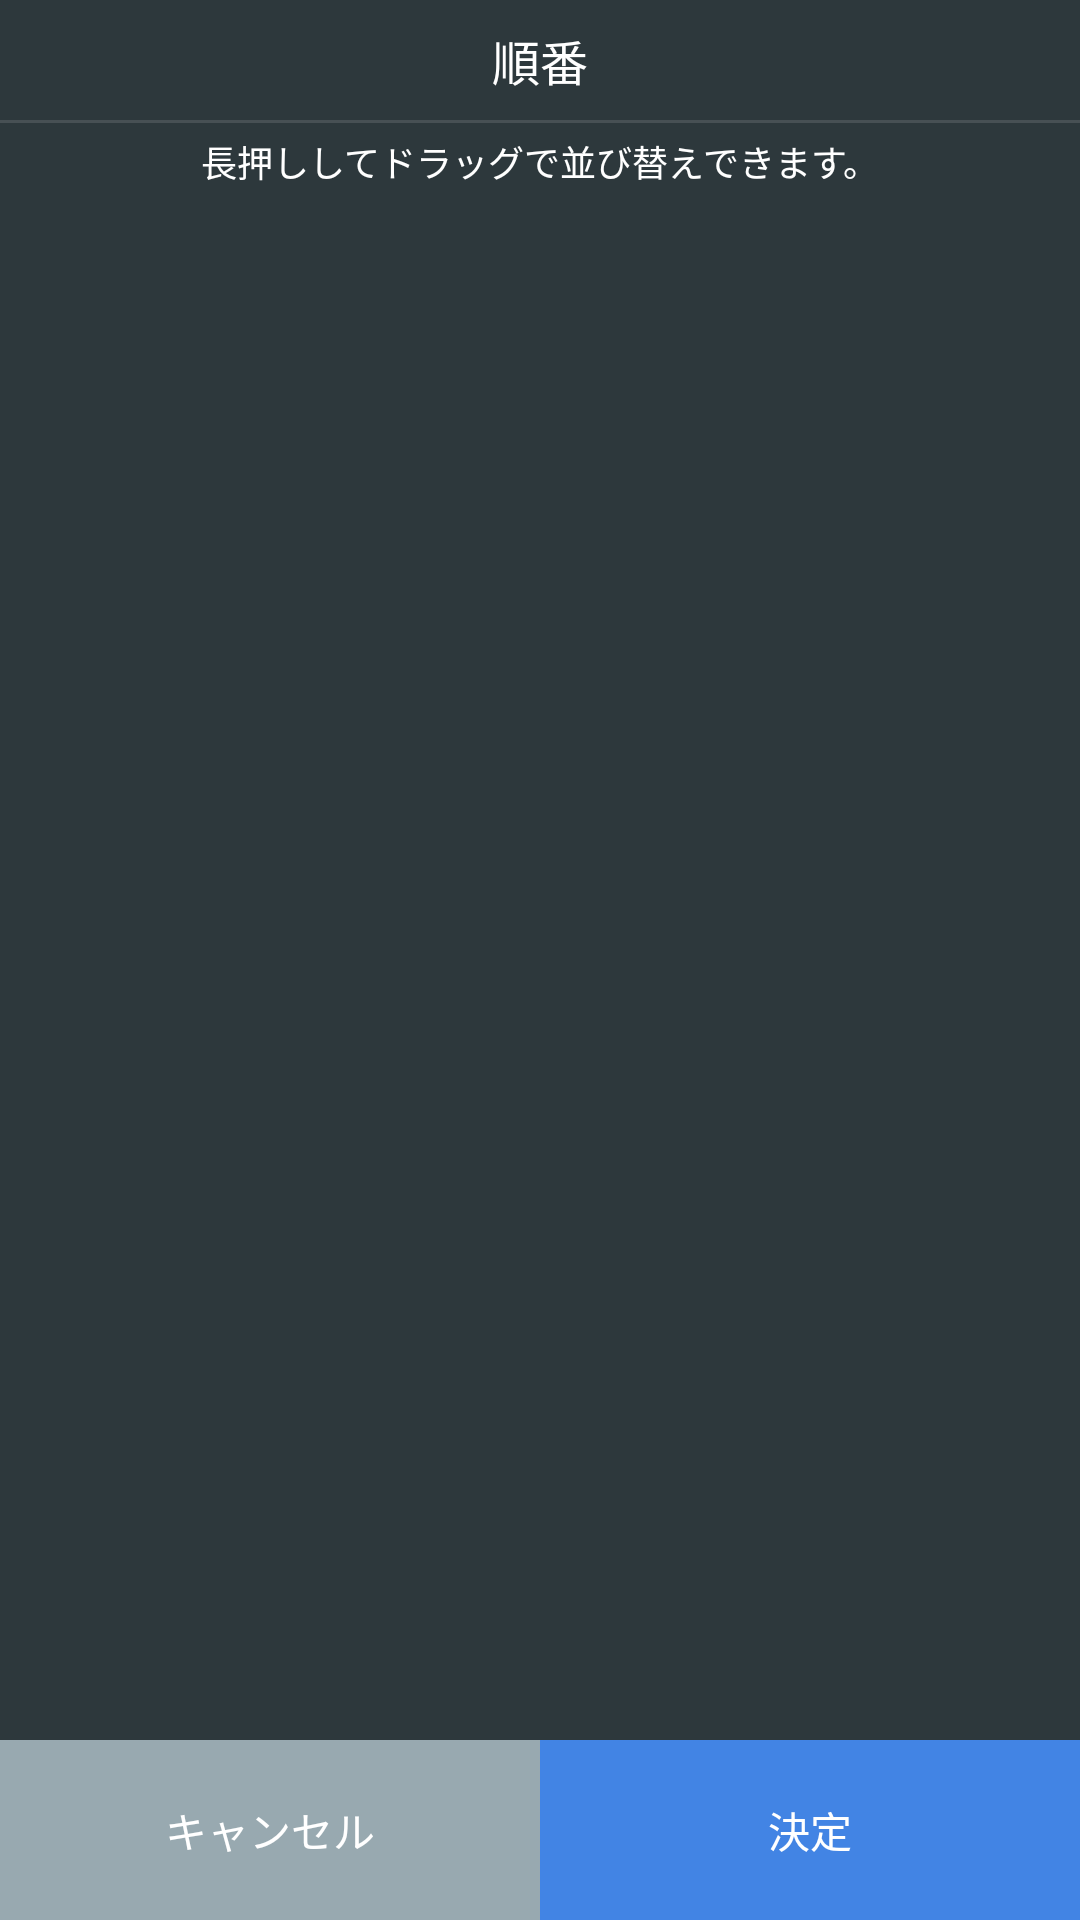

Produce the Android XML layout that renders to this screen, including the resource entries it uses.
<!-- AndroidManifest.xml: application theme AppTheme -->
<!-- res/layout/activity_sort.xml -->
<?xml version="1.0" encoding="utf-8"?>
<androidx.constraintlayout.widget.ConstraintLayout xmlns:android="http://schemas.android.com/apk/res/android"
    android:id="@+id/container"
    xmlns:app="http://schemas.android.com/apk/res-auto"
    xmlns:tools="http://schemas.android.com/tools"
    android:layout_width="match_parent"
    android:layout_height="match_parent"
    android:background="@color/appBackground"
    tools:context=".SortActivity">

    <TextView
        android:id="@+id/textView"
        android:layout_width="match_parent"
        android:layout_height="40dp"
        android:background="@color/appBackground"
        android:gravity="center"
        android:text="@string/sort"
        android:textSize="16sp"
        android:textColor="@color/colorWhite"
        app:layout_constraintEnd_toEndOf="parent"
        app:layout_constraintStart_toStartOf="parent"
        app:layout_constraintTop_toTopOf="parent" />

    <View
        android:id="@+id/divider"
        android:layout_width="match_parent"
        android:layout_height="1dp"
        android:background="?android:attr/listDivider"
        app:layout_constraintTop_toBottomOf="@id/textView" />

    <TextView
        android:id="@+id/sortDesc"
        android:layout_width="wrap_content"
        android:layout_height="wrap_content"
        android:layout_marginTop="5dp"
        android:text="@string/sort_desc"
        android:textSize="12sp"
        android:textColor="@color/colorWhite"
        app:layout_constraintEnd_toEndOf="parent"
        app:layout_constraintStart_toStartOf="parent"
        app:layout_constraintTop_toBottomOf="@+id/textView" />

    <LinearLayout
        android:id="@+id/linearLayout"
        android:layout_width="fill_parent"
        android:layout_height="60dp"
        android:orientation="horizontal"
        android:weightSum="1"
        app:layout_constraintBottom_toBottomOf="parent"
        app:layout_constraintStart_toStartOf="parent">

        <Button
            android:id="@+id/cancelBtn"
            android:layout_width="0dip"
            android:layout_height="60dp"
            android:layout_weight=".5"
            android:backgroundTint="@color/colorCancelBtnBackground"
            android:background="@color/colorCancelBtnBackground"
            android:text="@string/cancel"
            app:layout_constraintBottom_toBottomOf="parent"
            app:layout_constraintStart_toStartOf="parent" />

        <Button
            android:id="@+id/decisionBtn"
            android:layout_width="0dip"
            android:layout_height="60dp"
            android:layout_weight=".5"
            android:backgroundTint="@color/colorMain"
            android:background="@color/colorMain"
            android:text="@string/decision"
            app:layout_constraintBottom_toBottomOf="parent"
            app:layout_constraintStart_toStartOf="parent" />

    </LinearLayout>

    <androidx.recyclerview.widget.RecyclerView
        android:id="@+id/grid"
        android:layout_width="match_parent"
        android:layout_height="0dp"
        android:stretchMode="columnWidth"
        android:layout_marginTop="5dp"
        app:layout_constraintBottom_toTopOf="@+id/linearLayout"
        app:layout_constraintEnd_toEndOf="parent"
        app:layout_constraintStart_toStartOf="parent"
        app:layout_constraintTop_toBottomOf="@+id/sortDesc">

    </androidx.recyclerview.widget.RecyclerView>

    <ImageView
        android:id="@+id/expandedImage"
        android:layout_width="match_parent"
        android:layout_height="match_parent"
        android:visibility="invisible"
        android:background="#000000"
        android:backgroundTint="#000000"
        android:contentDescription="@string/description_zoom_touch_close" />

</androidx.constraintlayout.widget.ConstraintLayout>
<!-- resources referenced by this layout -->
<resources>
  <color name="appBackground">#2d383c</color>
  <color name="colorCancelBtnBackground">#98A9B0</color>
  <color name="colorMain">#4284E4</color>
  <color name="colorWhite">#FFFFFF</color>
  <string name="cancel">キャンセル</string>
  <string name="decision">決定</string>
  <string name="description_zoom_touch_close">サムネイルの拡大画像</string>
  <string name="sort">順番</string>
  <string name="sort_desc">長押ししてドラッグで並び替えできます。</string>
  <style name="AppTheme" parent="Theme.AppCompat.NoActionBar">
          <item name="colorPrimary">@color/appBackground</item>
          <item name="colorPrimaryDark">@color/appBackground</item>
          
          <item name="android:textColor">#FFFFFF</item>
      </style>
</resources>
